The GitHub repository atlan-antillia/sol4py contains a labelled image folder "dataset" with 50 categories: 3x3 basketball, archery, artistic gymnastics, artistic swimming, athletics, badminton, baseball, basketball, beach volleyball, boxing, canoe slalom, canoe sprint, cycling BMX freestyle, cycling BMX racing, cycling mountain bike, cycling road, cycling track, diving, equestrian dressage, equestrian eventing, equestrian jumping, fencing, football, golf, handball, hockey, judo, karate kata, karate kumite, marathon swimming, modern pentathlon, rhythmic gymnastics, rowing, rugby, sailing, shooting, skateboarding, softball, sport climbing, surfing, swimming, table tennis, taekwondo, tennis, trampoline gymnastics, triathlon, volleyball, water polo, weightlifting, wrestling. Examples follow, each with its label.

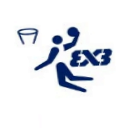
Label: 3x3 basketball

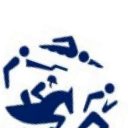
Label: modern pentathlon

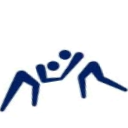
Label: wrestling

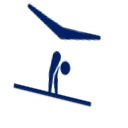
Label: artistic gymnastics

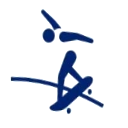
Label: skateboarding

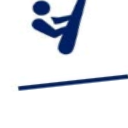
Label: trampoline gymnastics
